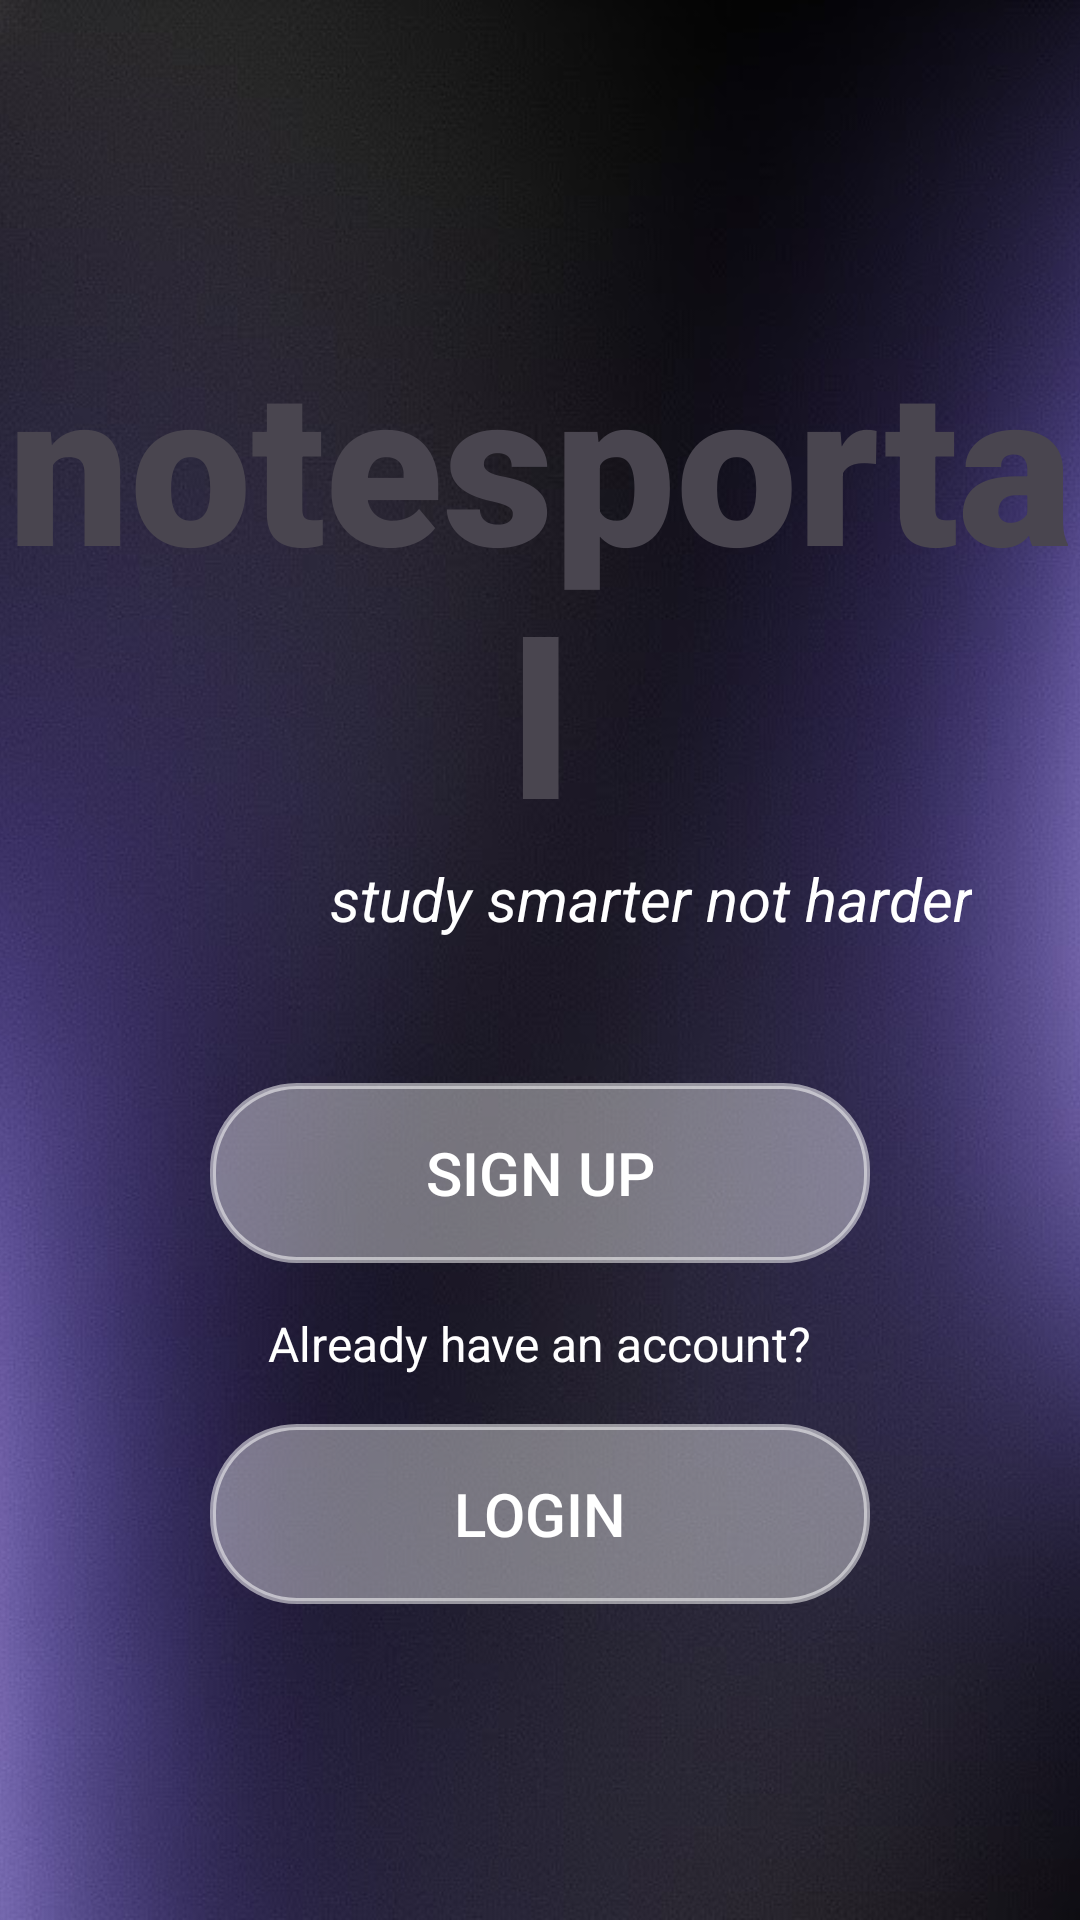

Android layout source for this screen:
<!-- AndroidManifest.xml: application theme Theme.Notesportal -->
<!-- res/layout/activity_landing.xml -->
<?xml version="1.0" encoding="utf-8"?>
<androidx.constraintlayout.widget.ConstraintLayout
    xmlns:android="http://schemas.android.com/apk/res/android"
    xmlns:app="http://schemas.android.com/apk/res-auto"
    android:id="@+id/main"
    android:layout_width="match_parent"
    android:layout_height="match_parent"
    android:background="@color/black">

    
    <ImageView
        android:id="@+id/bgImage"
        android:layout_width="0dp"
        android:layout_height="0dp"
        android:scaleType="centerCrop"
        android:src="@drawable/bg_2"
        app:layout_constraintTop_toTopOf="parent"
        app:layout_constraintBottom_toBottomOf="parent"
        app:layout_constraintStart_toStartOf="parent"
        app:layout_constraintEnd_toEndOf="parent"/>

    
    <LinearLayout
        android:id="@+id/container"
        android:layout_width="0dp"
        android:layout_height="wrap_content"
        android:orientation="vertical"
        android:gravity="center_horizontal"
        app:layout_constraintTop_toTopOf="parent"
        app:layout_constraintBottom_toBottomOf="parent"
        app:layout_constraintStart_toStartOf="parent"
        app:layout_constraintEnd_toEndOf="parent">

        
        <TextView
            android:id="@+id/logo"
            android:layout_width="wrap_content"
            android:layout_height="wrap_content"
            android:text="notesportal"
            android:textStyle="bold"
            android:textSize="72sp"
            android:fontFamily="sans-serif-black"
            android:gravity="center"/>

        
        <TextView
            android:id="@+id/slogan"
            android:layout_width="match_parent"
            android:layout_height="wrap_content"
            android:text="study smarter not harder"
            android:textColor="@color/white"
            android:textSize="20sp"
            android:textStyle="italic"
            android:gravity="end"
            android:layout_marginEnd="24dp"/>

        
        <View
            android:layout_width="0dp"
            android:layout_height="48dp"/>

        
        <Button
            android:id="@+id/signupBtn"
            android:layout_width="220dp"
            android:layout_height="60dp"
            android:text="sign up"
            android:textColor="@color/white"
            android:textSize="20sp"
            android:background="@drawable/glass_button"/>

        
        <TextView
            android:id="@+id/alreadyAccount"
            android:layout_width="wrap_content"
            android:layout_height="wrap_content"
            android:text="Already have an account?"
            android:textColor="@color/white"
            android:textSize="16sp"
            android:layout_marginTop="16dp"/>

        
        <Button
            android:id="@+id/loginBtn"
            android:layout_width="220dp"
            android:layout_height="60dp"
            android:text="login"
            android:textColor="@color/white"
            android:textSize="20sp"
            android:background="@drawable/glass_button"
            android:layout_marginTop="16dp"/>

    </LinearLayout>

</androidx.constraintlayout.widget.ConstraintLayout>
<!-- resources referenced by this layout -->
<resources>
  <color name="black">#000000</color>
  <color name="white">#FFFFFF</color>
  <!-- drawable bg_2: jpg bitmap (drawable, 64263 bytes) -->
  <!-- drawable glass_button (drawable) -->
  <shape xmlns:android="http://schemas.android.com/apk/res/android"
      android:shape="rectangle">
      <solid android:color="#66FFFFFF"/> 
      <corners android:radius="28dp"/>
      <stroke android:width="2dp" android:color="#88FFFFFF"/>
  </shape>
  <style name="Theme.Notesportal" parent="Base.Theme.Notesportal" />
  <style name="Base.Theme.Notesportal" parent="Theme.Material3.DayNight.NoActionBar">
          
          
      </style>
</resources>
